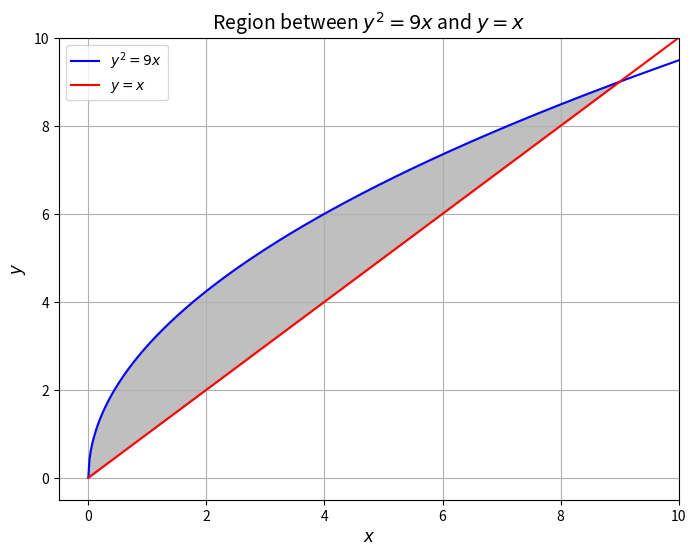

Write the Python code that produced this figure.
import numpy as np
import matplotlib.pyplot as plt

# Define the functions
def curve1(x):
    return np.sqrt(9 * x)

def curve2(x):
    return x

# Define the x-range
x = np.linspace(0, 10, 500)

# Plot the curves
plt.figure(figsize=(8, 6))
plt.plot(x, curve1(x), label=r"$y^2 = 9x$", color="blue")
plt.plot(x, curve2(x), label=r"$y = x$", color="red")

# Fill the region between the curves
plt.fill_between(x, curve2(x), curve1(x), where=(curve2(x) <= curve1(x)), color="gray", alpha=0.5)

# Add labels and title
plt.title("Region between $y^2 = 9x$ and $y = x$", fontsize=14)
plt.xlabel("$x$", fontsize=12)
plt.ylabel("$y$", fontsize=12)
plt.legend()

# Show the plot
plt.grid(True)
plt.xlim(-0.5, 10)
plt.ylim(-0.5, 10)
plt.show()
